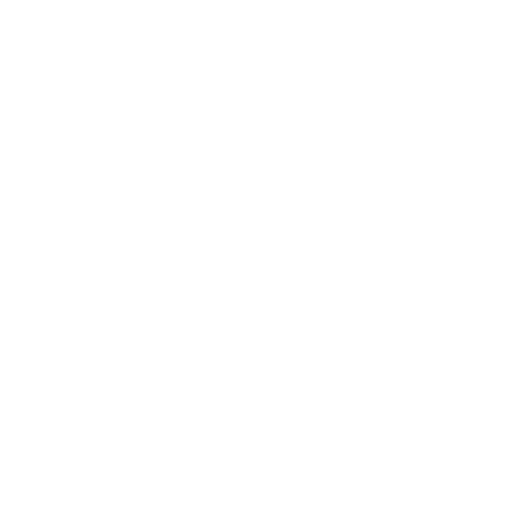
t = 0.00 s
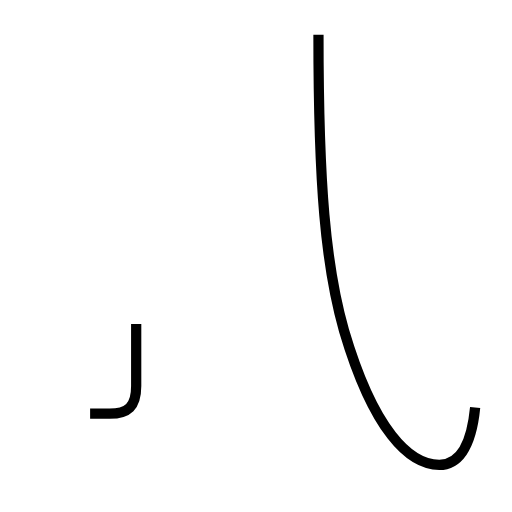
t = 1.97 s
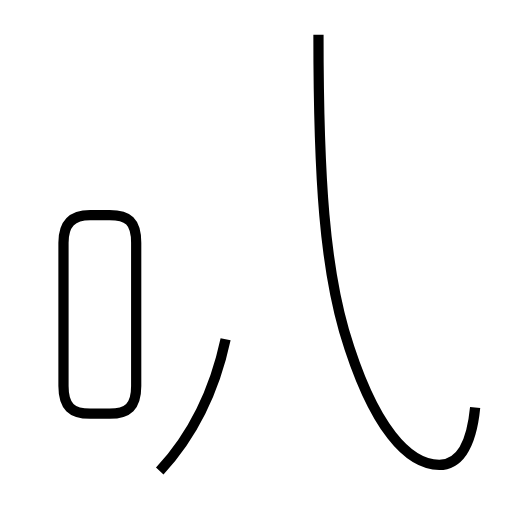
t = 3.51 s
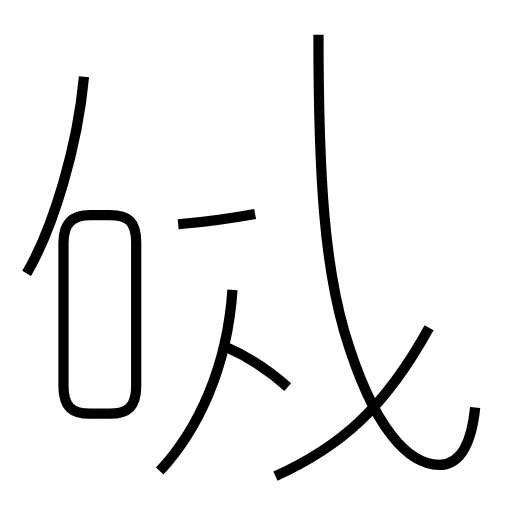
t = 5.35 s
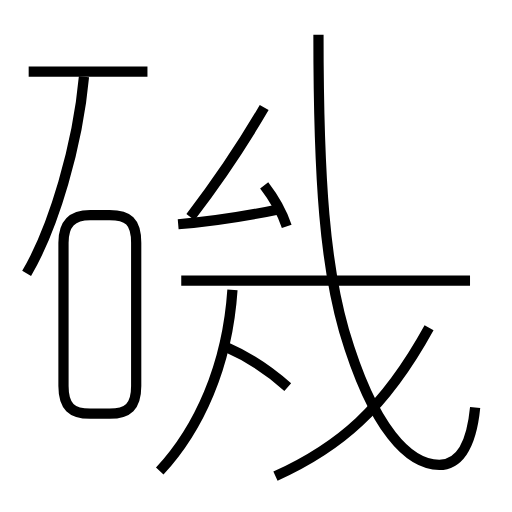
t = 7.14 s
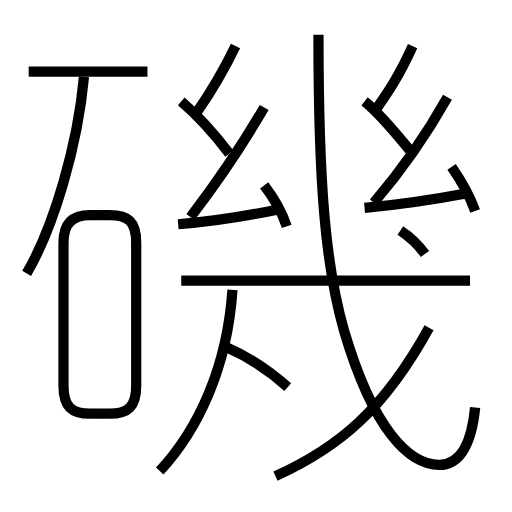
t = 8.93 s

The animated SVG that drew these frames (rendered in a browser with its animation timeline set to each time). Animation: 19 SMIL elements (animate=19); one cycle of 8.93 s.

<?xml version='1.0' encoding='utf-8'?>
<svg viewBox="0.0 -6.0 50.0 50.0" version="1.1" xmlns="http://www.w3.org/2000/svg"><rect x="-1000" y="-1000" width="2000" height="2000" stroke="white" fill="white" /><g style="fill:none;stroke:#000000;stroke-width:1"><path d="M 46.4 -4.2 C 46.0 -0.1 44.6 1.4 42.9 1.4 C 40.0 1.4 36.5 -1.9 33.6 -11.7 C 31.8 -18.0 31.1 -25.9 31.1 -40.6 " transform="translate(0.0 38.0)" stroke-dasharray="53.29059087778395" stroke-dashoffset="53.29059087778395"><animate attributeName="stroke-dashoffset" from="53.29059087778395" to="0" dur="1.5987177263335184s" begin="0s" fill="freeze" /></path><path d="M 8.8 -3.6 L 10.7 -3.6 C 12.5 -3.6 13.3 -4.3 13.3 -6.3 L 13.3 -20.3 C 13.3 -22.4 12.5 -23.0 10.7 -23.0 L 8.8 -23.0 C 7.0 -23.0 6.2 -22.1 6.2 -20.3 L 6.2 -6.3 C 6.2 -4.3 7.0 -3.6 8.8 -3.6 Z " transform="translate(0.0 38.0)" stroke-dasharray="49.242982810470274" stroke-dashoffset="49.242982810470274"><animate attributeName="stroke-dashoffset" from="49.242982810470274" to="0" dur="1.4772894843141082s" begin="1.5987177263335184s" fill="freeze" /></path><path d="M 15.6 2.0 C 19.4 -2.1 22.2 -8.2 22.7 -15.7 " transform="translate(0.0 38.0)" stroke-dasharray="19.43987114411398" stroke-dashoffset="19.43987114411398"><animate attributeName="stroke-dashoffset" from="19.43987114411398" to="0" dur="0.5831961343234193s" begin="3.0760072106476266s" fill="freeze" /></path><path d="M 2.6 -17.3 C 5.3 -21.9 7.6 -29.9 8.2 -36.5 " transform="translate(0.0 38.0)" stroke-dasharray="20.13146595957554" stroke-dashoffset="20.13146595957554"><animate attributeName="stroke-dashoffset" from="20.13146595957554" to="0" dur="0.6039439787872661s" begin="3.659203344971046s" fill="freeze" /></path><path d="M 28.1 -6.2 C 26.4 -7.7 24.4 -9.1 22.1 -10.1 " transform="translate(0.0 38.0)" stroke-dasharray="7.1854554778778565" stroke-dashoffset="7.1854554778778565"><animate attributeName="stroke-dashoffset" from="7.1854554778778565" to="0" dur="0.2155636643363357s" begin="4.263147323758313s" fill="freeze" /></path><path d="M 26.9 2.5 C 33.1 -0.3 37.5 -4.0 41.9 -12.0 " transform="translate(0.0 38.0)" stroke-dasharray="21.292033127839755" stroke-dashoffset="21.292033127839755"><animate attributeName="stroke-dashoffset" from="21.292033127839755" to="0" dur="0.6387609938351926s" begin="4.478710988094648s" fill="freeze" /></path><path d="M 17.4 -22.1 C 20.9 -22.4 24.1 -22.9 27.4 -23.6 " transform="translate(0.0 38.0)" stroke-dasharray="10.118530137674867" stroke-dashoffset="10.118530137674867"><animate attributeName="stroke-dashoffset" from="10.118530137674867" to="0" dur="0.30355590413024597s" begin="5.117471981929841s" fill="freeze" /></path><path d="M 2.8 -37.0 L 14.4 -37.0 " transform="translate(0.0 38.0)" stroke-dasharray="11.600000000000001" stroke-dashoffset="11.600000000000001"><animate attributeName="stroke-dashoffset" from="11.600000000000001" to="0" dur="0.34800000000000003s" begin="5.421027886060086s" fill="freeze" /></path><path d="M 17.7 -16.6 L 45.9 -16.6 " transform="translate(0.0 38.0)" stroke-dasharray="28.2" stroke-dashoffset="28.2"><animate attributeName="stroke-dashoffset" from="28.2" to="0" dur="0.846s" begin="5.769027886060086s" fill="freeze" /></path><path d="M 18.6 -22.8 C 20.9 -25.8 23.7 -29.9 25.8 -33.5 " transform="translate(0.0 38.0)" stroke-dasharray="12.904441116981292" stroke-dashoffset="12.904441116981292"><animate attributeName="stroke-dashoffset" from="12.904441116981292" to="0" dur="0.38713323350943873s" begin="6.615027886060086s" fill="freeze" /></path><path d="M 28.0 -21.9 C 27.5 -23.4 26.8 -24.6 25.8 -25.9 " transform="translate(0.0 38.0)" stroke-dasharray="4.588144485134315" stroke-dashoffset="4.588144485134315"><animate attributeName="stroke-dashoffset" from="4.588144485134315" to="0" dur="0.13764433455402944s" begin="7.002161119569525s" fill="freeze" /></path><path d="M 22.4 -29.0 C 20.8 -31.1 19.1 -32.9 17.7 -34.1 " transform="translate(0.0 38.0)" stroke-dasharray="6.947290547110518" stroke-dashoffset="6.947290547110518"><animate attributeName="stroke-dashoffset" from="6.947290547110518" to="0" dur="0.20841871641331555s" begin="7.139805454123555s" fill="freeze" /></path><path d="M 19.2 -33.0 C 20.6 -35.0 21.6 -36.6 23.0 -39.5 " transform="translate(0.0 38.0)" stroke-dasharray="7.539159177566139" stroke-dashoffset="7.539159177566139"><animate attributeName="stroke-dashoffset" from="7.539159177566139" to="0" dur="0.22617477532698416s" begin="7.34822417053687s" fill="freeze" /></path><path d="M 41.5 -19.2 C 41.0 -19.9 40.0 -20.9 39.1 -21.5 " transform="translate(0.0 38.0)" stroke-dasharray="3.3387267015735005" stroke-dashoffset="3.3387267015735005"><animate attributeName="stroke-dashoffset" from="3.3387267015735005" to="0" dur="0.10016180104720501s" begin="7.574398945863854s" fill="freeze" /></path><path d="M 35.6 -23.7 C 39.0 -24.0 42.3 -24.5 45.5 -25.1 " transform="translate(0.0 38.0)" stroke-dasharray="10.002480562336602" stroke-dashoffset="10.002480562336602"><animate attributeName="stroke-dashoffset" from="10.002480562336602" to="0" dur="0.30007441687009806s" begin="7.67456074691106s" fill="freeze" /></path><path d="M 36.5 -24.2 C 39.0 -27.1 41.5 -30.6 43.7 -34.5 " transform="translate(0.0 38.0)" stroke-dasharray="12.587145566127997" stroke-dashoffset="12.587145566127997"><animate attributeName="stroke-dashoffset" from="12.587145566127997" to="0" dur="0.37761436698383993s" begin="7.974635163781158s" fill="freeze" /></path><path d="M 40.2 -29.1 C 38.5 -31.2 37.0 -33.0 35.6 -34.1 " transform="translate(0.0 38.0)" stroke-dasharray="6.806925848429704" stroke-dashoffset="6.806925848429704"><animate attributeName="stroke-dashoffset" from="6.806925848429704" to="0" dur="0.20420777545289112s" begin="8.352249530764997s" fill="freeze" /></path><path d="M 46.4 -23.4 C 45.9 -24.8 45.0 -26.4 44.1 -27.7 " transform="translate(0.0 38.0)" stroke-dasharray="4.889184454395052" stroke-dashoffset="4.889184454395052"><animate attributeName="stroke-dashoffset" from="4.889184454395052" to="0" dur="0.14667553363185154s" begin="8.556457306217888s" fill="freeze" /></path><path d="M 36.5 -33.0 C 37.9 -35.0 39.0 -36.6 40.3 -39.5" transform="translate(0.0 38.0)" stroke-dasharray="7.543566061277602" stroke-dashoffset="7.543566061277602"><animate attributeName="stroke-dashoffset" from="7.543566061277602" to="0" dur="0.22630698183832804s" begin="8.70313283984974s" fill="freeze" /></path></g></svg>
